4-way image classification set "OfficialSpectrogramsMelAUG" from GitHub (CesarMVergara/Lung-Sounds-Classification); label vocabulary: crackle, crackle and wheeze, normal, wheeze.

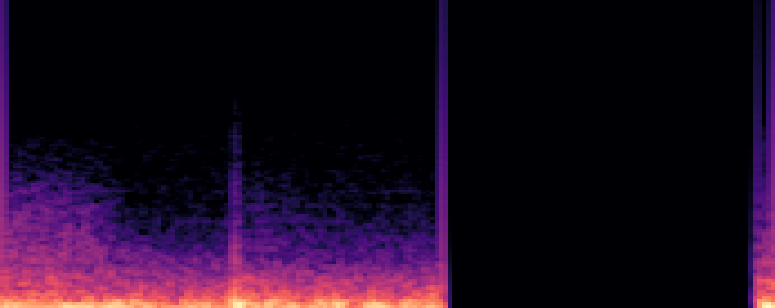
Label: crackle

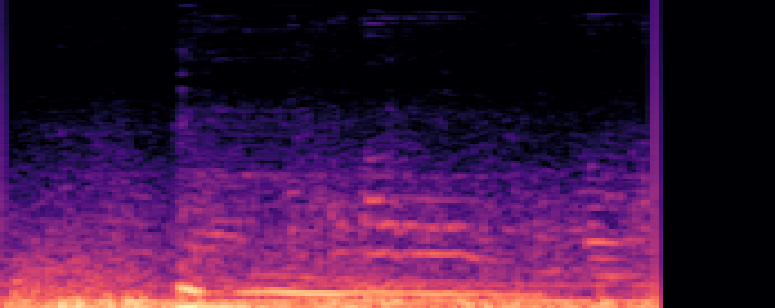
Label: crackle and wheeze

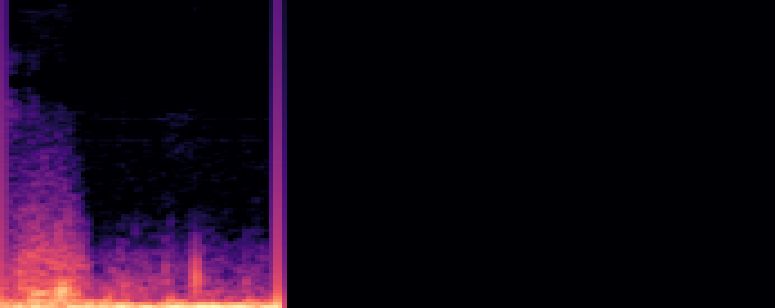
Label: normal

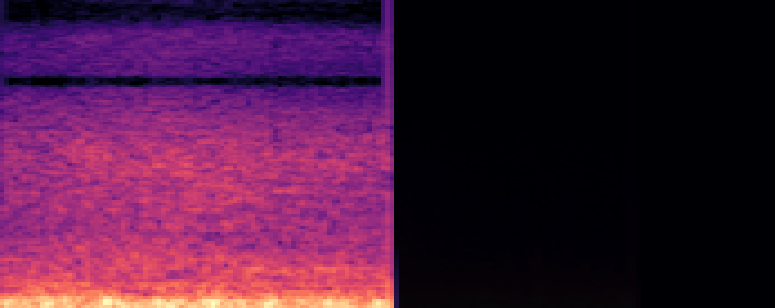
Label: wheeze

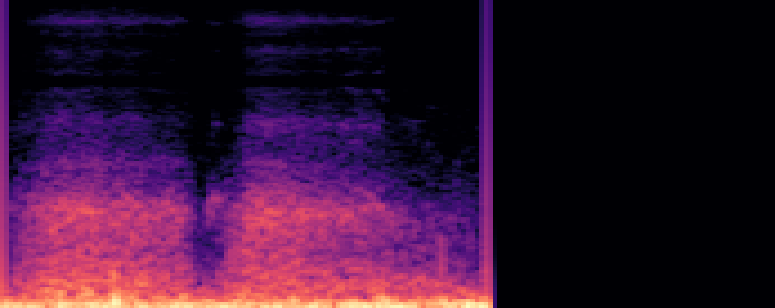
Label: normal

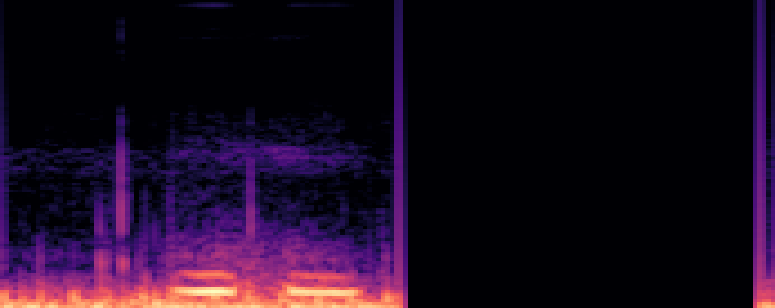
Label: wheeze
